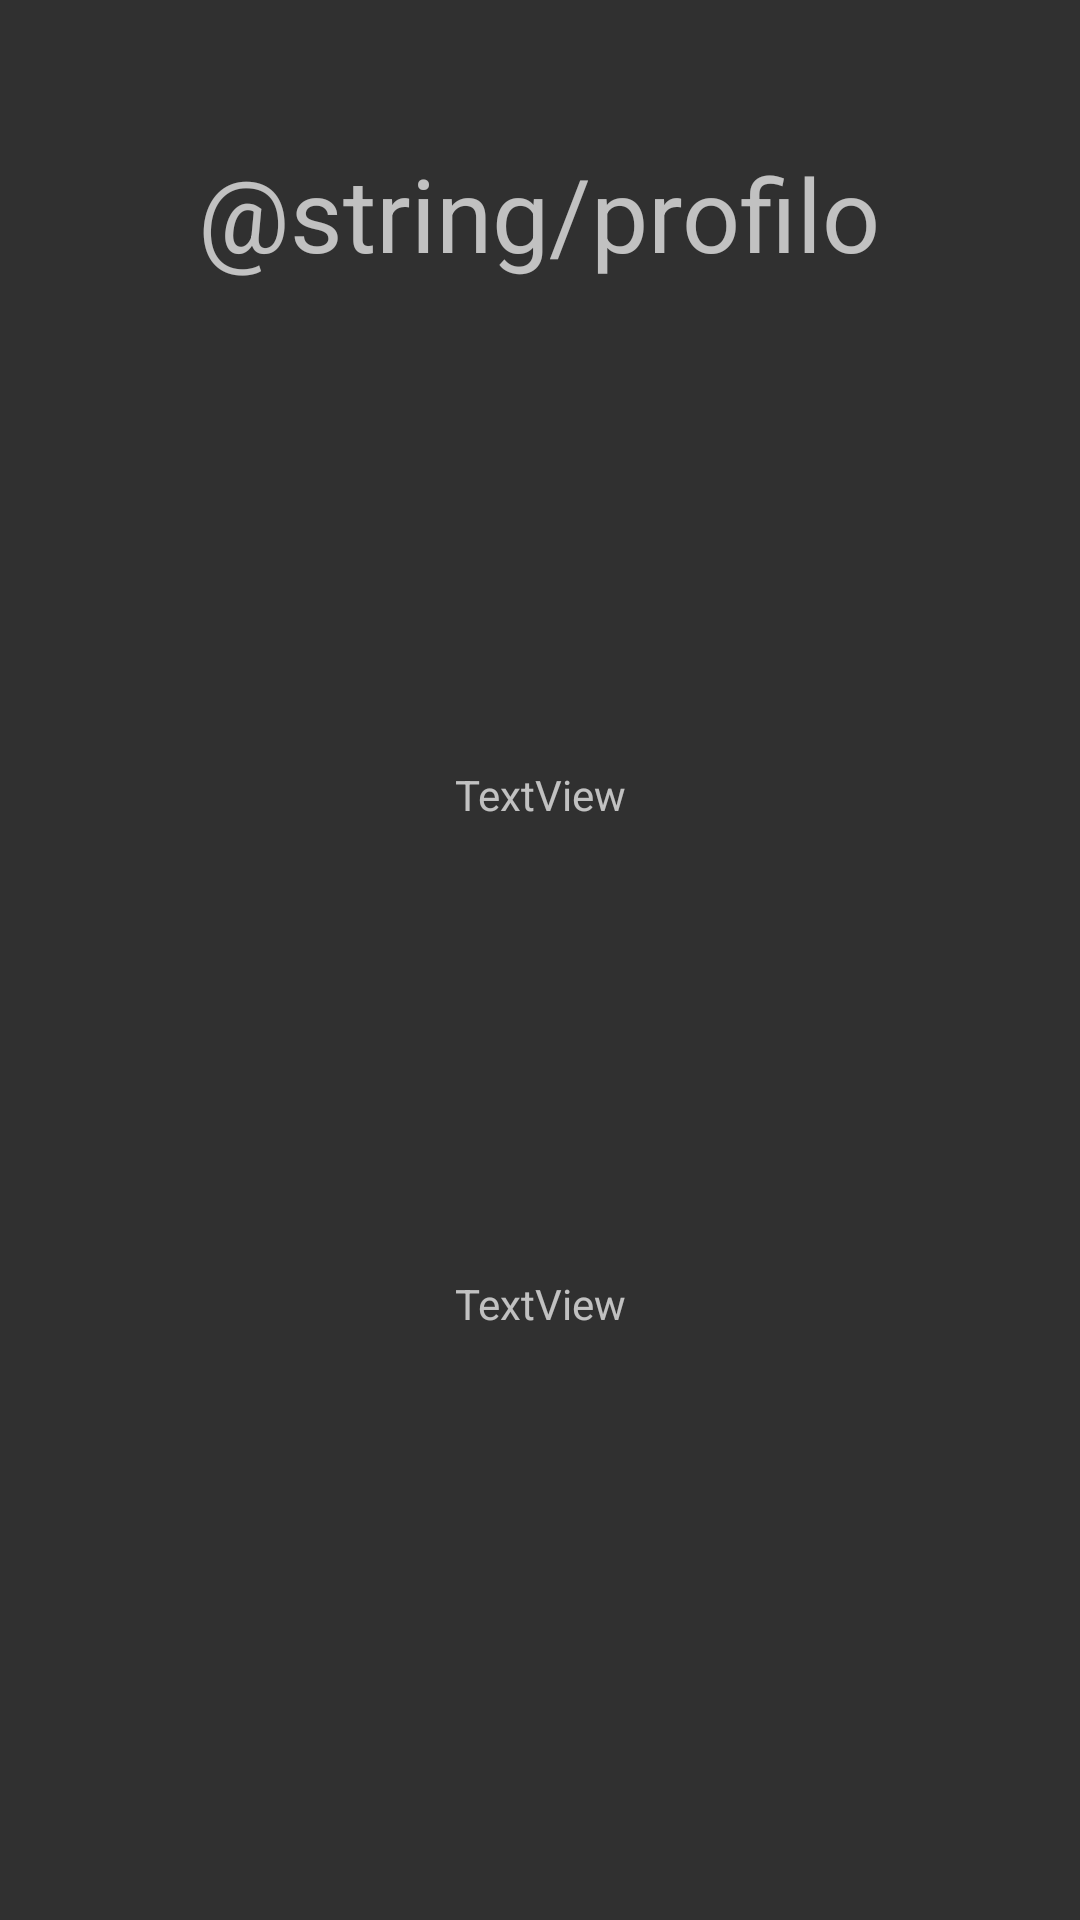

Reconstruct the res/layout file that produces this screen, plus the resources it refers to.
<!-- AndroidManifest.xml: application theme Theme.AppCompat.NoActionBar -->
<!-- res/layout/activity_profile.xml -->
<?xml version="1.0" encoding="utf-8"?>
<androidx.constraintlayout.widget.ConstraintLayout xmlns:android="http://schemas.android.com/apk/res/android"
    xmlns:app="http://schemas.android.com/apk/res-auto"
    xmlns:tools="http://schemas.android.com/tools"
    android:layout_width="match_parent"
    android:layout_height="match_parent"
    tools:context=".Activities.ProfileActivity">

    <Button
        android:id="@+id/btnGuestRegister"
        android:layout_width="wrap_content"
        android:layout_height="wrap_content"
        android:layout_marginTop="168dp"
        android:onClick="guestRegister"
        android:text="@string/register_your_guest_account"
        android:visibility="gone"
        app:layout_constraintEnd_toEndOf="parent"
        app:layout_constraintHorizontal_bias="0.445"
        app:layout_constraintStart_toStartOf="parent"
        app:layout_constraintTop_toTopOf="parent" />

    <TextView
        android:id="@+id/textView2"
        android:layout_width="wrap_content"
        android:layout_height="wrap_content"
        android:text="@string/profilo"
        android:textSize="34sp"
        app:layout_constraintBottom_toBottomOf="parent"
        app:layout_constraintEnd_toEndOf="parent"
        app:layout_constraintHorizontal_bias="0.498"
        app:layout_constraintStart_toStartOf="parent"
        app:layout_constraintTop_toTopOf="parent"
        app:layout_constraintVertical_bias="0.081" />

    <TextView
        android:id="@+id/tvUsername"
        android:layout_width="wrap_content"
        android:layout_height="wrap_content"
        android:layout_marginTop="24dp"
        android:layout_marginBottom="13dp"
        android:text="TextView"
        app:layout_constraintBottom_toTopOf="@+id/tvCoins"
        app:layout_constraintEnd_toEndOf="parent"
        app:layout_constraintStart_toStartOf="parent"
        app:layout_constraintTop_toBottomOf="@+id/textView2" />

    <TextView
        android:id="@+id/tvCoins"
        android:layout_width="wrap_content"
        android:layout_height="wrap_content"
        android:layout_marginBottom="196dp"
        android:text="TextView"
        app:layout_constraintBottom_toBottomOf="parent"
        app:layout_constraintEnd_toEndOf="parent"
        app:layout_constraintHorizontal_bias="0.501"
        app:layout_constraintStart_toStartOf="parent" />

</androidx.constraintlayout.widget.ConstraintLayout>
<!-- resources referenced by this layout -->
<resources>
  <string name="register_your_guest_account">Register your guest account</string>
</resources>
